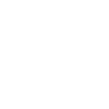
t = 0.00 s
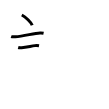
t = 3.00 s
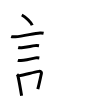
t = 6.00 s
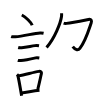
t = 9.00 s
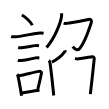
t = 12.00 s
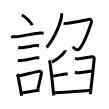
t = 15.00 s

The animated SVG that drew these frames (rendered in a browser with its animation timeline set to each time). Animation: 15 SMIL elements (animate=15); one cycle of 15.00 s.

<svg width="109px" height="109px" viewBox="0 0 px 109px" xmlns="http://www.w3.org/2000/svg" xmlns:xlink="http://www.w3.org/1999/xlink" xml:space="preserve" version="1.1"  baseProfile="full">
<path d="M21.8,15c3.66,1.81,9.46,7.44,10.38,10.25" style="fill:none;stroke:black;stroke-width:3;opacity:0">
  <animate attributeType="CSS" attributeName="opacity" from="0" to="1" begin="0s" dur="1s" repeatCount="Indefinite" fill="freeze" />
</path>
<path d="M11.12,36.58c0.71,0.23,3.4,0.27,4.1,0.23c8.73-0.42,18.48-3.67,24.83-3.87c1.18-0.04,2.95,0.11,3.54,0.23" style="fill:none;stroke:black;stroke-width:3;opacity:0">
  <animate attributeType="CSS" attributeName="opacity" from="0" to="1" begin="1s" dur="1s" repeatCount="Indefinite" fill="freeze" />
</path>
<path d="M18.18,47.56c0.43,0.12,3.04,0.13,3.47,0.12c4.44-0.14,8.86-1.43,13.34-2.05c0.7-0.1,3.68,0.06,4.04,0.12" style="fill:none;stroke:black;stroke-width:3;opacity:0">
  <animate attributeType="CSS" attributeName="opacity" from="0" to="1" begin="2s" dur="1s" repeatCount="Indefinite" fill="freeze" />
</path>
<path d="M17.8,60.33c0.38,0.12,2.71,0.13,3.1,0.12c3.97-0.13,11.11-1.7,14.83-2.59c0.62-0.15,3.29,0.06,3.6,0.11" style="fill:none;stroke:black;stroke-width:3;opacity:0">
  <animate attributeType="CSS" attributeName="opacity" from="0" to="1" begin="3s" dur="1s" repeatCount="Indefinite" fill="freeze" />
</path>
<path d="M17.01,74.4c0.39,0.36,0.83,1.15,0.96,1.63c1.11,4.21,2.52,13.54,3.64,19.71" style="fill:none;stroke:black;stroke-width:3;opacity:0">
  <animate attributeType="CSS" attributeName="opacity" from="0" to="1" begin="4s" dur="1s" repeatCount="Indefinite" fill="freeze" />
</path>
<path d="M18.44,75.87c7.2-0.89,13.9-3.6,20.55-4.5c1.67-0.22,2.68,1.04,2.44,2.06c-0.99,4.25-1.86,8.72-3.62,15.78" style="fill:none;stroke:black;stroke-width:3;opacity:0">
  <animate attributeType="CSS" attributeName="opacity" from="0" to="1" begin="5s" dur="1s" repeatCount="Indefinite" fill="freeze" />
</path>
<path d="M21.42,93.05c5.37-0.54,10.68-1.97,18.06-2.81" style="fill:none;stroke:black;stroke-width:3;opacity:0">
  <animate attributeType="CSS" attributeName="opacity" from="0" to="1" begin="6s" dur="1s" repeatCount="Indefinite" fill="freeze" />
</path>
<path d="M61.6,13.25c0.04,0.8,0.09,2.08-0.08,3.23c-1.02,6.81-6.9,21.76-14.94,30.91" style="fill:none;stroke:black;stroke-width:3;opacity:0">
  <animate attributeType="CSS" attributeName="opacity" from="0" to="1" begin="7s" dur="1s" repeatCount="Indefinite" fill="freeze" />
</path>
<path d="M63.65,23.19c0.76,0.29,1.81,0.34,3.04,0.19c4.69-0.55,17.57-3.13,21.79-3.96c2.98-0.58,3.4,1.54,2.69,3.48C89.75,26.75,86,40.25,79.86,48.42c-1.56,2.08-4.11,2.08-7.13-1.88" style="fill:none;stroke:black;stroke-width:3;opacity:0">
  <animate attributeType="CSS" attributeName="opacity" from="0" to="1" begin="8s" dur="1s" repeatCount="Indefinite" fill="freeze" />
</path>
<path d="M65.08,50.27c0.04,0.28,0.15,0.81-0.07,1.11c-2.95,3.96-6.38,7.49-13.1,10.64" style="fill:none;stroke:black;stroke-width:3;opacity:0">
  <animate attributeType="CSS" attributeName="opacity" from="0" to="1" begin="9s" dur="1s" repeatCount="Indefinite" fill="freeze" />
</path>
<path d="M48.9,60.28c0.77,0.67,1.08,2.19,1.27,3.57c0.69,5.06,2.88,24.82,3.57,31.66" style="fill:none;stroke:black;stroke-width:3;opacity:0">
  <animate attributeType="CSS" attributeName="opacity" from="0" to="1" begin="10s" dur="1s" repeatCount="Indefinite" fill="freeze" />
</path>
<path d="M75.04,58.42c0.81,0.16,1.45,0.49,2.58,0.49s13.08-1.96,14.37-2.13c1.29-0.16,2.36,0.81,2.26,1.8c-0.97,9.49-3.73,34.96-3.89,35.61" style="fill:none;stroke:black;stroke-width:3;opacity:0">
  <animate attributeType="CSS" attributeName="opacity" from="0" to="1" begin="11s" dur="1s" repeatCount="Indefinite" fill="freeze" />
</path>
<path d="M53.13,76.04c3.39-0.33,11.19-2.1,11.99-2.1c0.81,0,1.94,0,2.58,0" style="fill:none;stroke:black;stroke-width:3;opacity:0">
  <animate attributeType="CSS" attributeName="opacity" from="0" to="1" begin="12s" dur="1s" repeatCount="Indefinite" fill="freeze" />
</path>
<path d="M74.86,72.3c0.81,0.16,1.45,0.49,2.58,0.49c1.13,0,14.12-1.81,15.41-1.97" style="fill:none;stroke:black;stroke-width:3;opacity:0">
  <animate attributeType="CSS" attributeName="opacity" from="0" to="1" begin="13s" dur="1s" repeatCount="Indefinite" fill="freeze" />
</path>
<path d="M53.4,92.72c2.1,0,34.39-2.13,36.81-2.29" style="fill:none;stroke:black;stroke-width:3;opacity:0">
  <animate attributeType="CSS" attributeName="opacity" from="0" to="1" begin="14s" dur="1s" repeatCount="Indefinite" fill="freeze" />
</path>
</svg>
